The GitHub repository maso0310/quality_selector_game contains a labelled image folder "images" with 2 categories: diseased, healthy. Examples follow, each with its label.

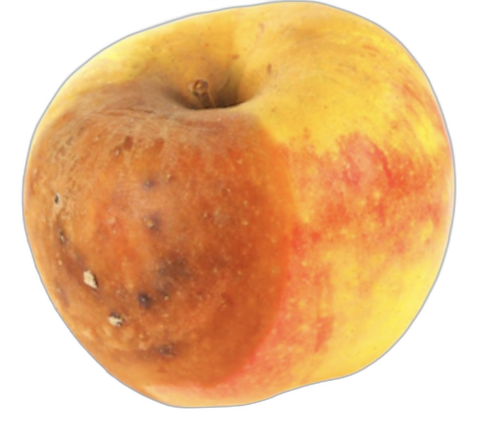
Label: diseased

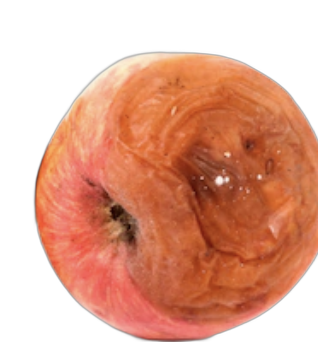
Label: diseased

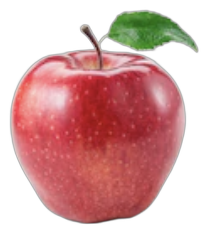
Label: healthy

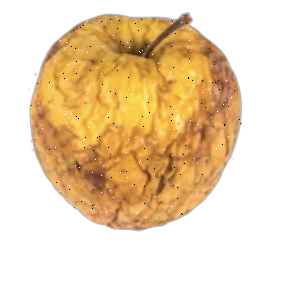
Label: diseased

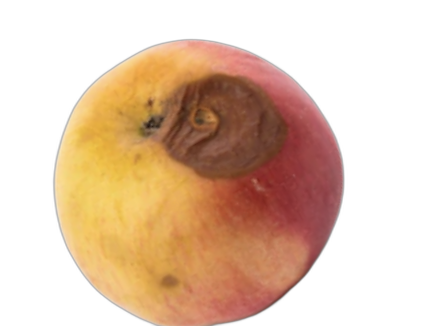
Label: diseased

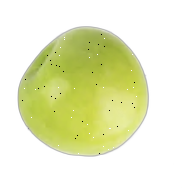
Label: healthy
